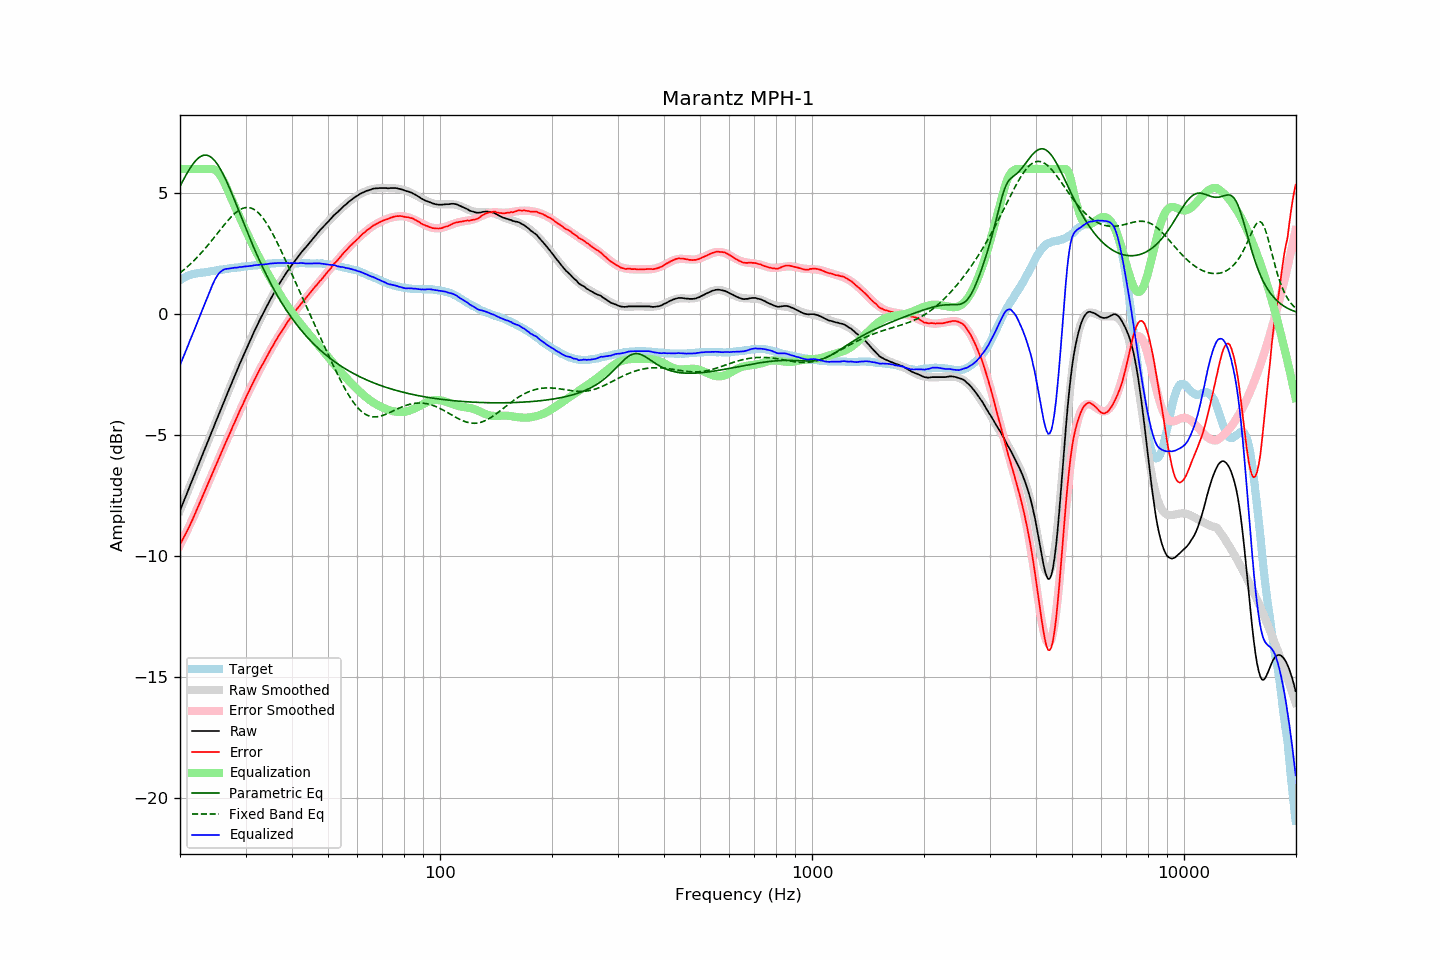

Values plotted in this chart, from the file beside it:
frequency, raw, error, smoothed, error_smoothed, equalization, parametric_eq, fixed_band_eq, equalized_raw, equalized_smoothed, target
20.00, -8.11, -9.52, -8.11, -9.54, 6.00, 5.28, 1.70, -2.11, -2.11, 1.41
20.20, -7.95, -9.40, -7.95, -9.41, 6.00, 5.41, 1.76, -1.95, -1.95, 1.45
20.40, -7.78, -9.26, -7.78, -9.27, 6.00, 5.53, 1.81, -1.78, -1.78, 1.49
20.61, -7.62, -9.14, -7.62, -9.14, 6.00, 5.66, 1.87, -1.62, -1.62, 1.52
20.81, -7.46, -9.01, -7.46, -9.00, 6.00, 5.78, 1.92, -1.46, -1.46, 1.56
21.02, -7.29, -8.89, -7.29, -8.86, 6.00, 5.89, 1.98, -1.29, -1.29, 1.60
21.23, -7.13, -8.74, -7.13, -8.72, 6.00, 6.00, 2.04, -1.13, -1.13, 1.62
21.44, -6.96, -8.59, -6.96, -8.58, 6.00, 6.10, 2.10, -0.96, -0.96, 1.64
21.66, -6.80, -8.46, -6.80, -8.44, 6.00, 6.19, 2.17, -0.80, -0.80, 1.65
21.87, -6.64, -8.30, -6.63, -8.29, 6.00, 6.28, 2.23, -0.64, -0.63, 1.66
22.09, -6.47, -8.15, -6.47, -8.14, 6.00, 6.36, 2.30, -0.47, -0.47, 1.68
22.31, -6.30, -7.99, -6.30, -8.00, 6.00, 6.42, 2.37, -0.30, -0.30, 1.69
22.54, -6.14, -7.85, -6.14, -7.84, 6.00, 6.48, 2.44, -0.14, -0.14, 1.70
22.76, -5.97, -7.68, -5.97, -7.69, 6.00, 6.52, 2.51, 0.03, 0.03, 1.71
22.99, -5.81, -7.52, -5.81, -7.53, 6.00, 6.55, 2.59, 0.19, 0.19, 1.71
23.22, -5.64, -7.36, -5.64, -7.38, 6.00, 6.57, 2.66, 0.36, 0.36, 1.72
23.45, -5.48, -7.21, -5.48, -7.22, 6.00, 6.57, 2.74, 0.52, 0.52, 1.73
23.69, -5.32, -7.06, -5.31, -7.06, 6.00, 6.56, 2.82, 0.68, 0.69, 1.74
23.92, -5.15, -6.90, -5.15, -6.91, 6.00, 6.54, 2.90, 0.85, 0.85, 1.75
24.16, -4.99, -6.76, -4.98, -6.75, 6.00, 6.50, 2.98, 1.01, 1.02, 1.77
24.40, -4.82, -6.61, -4.82, -6.60, 6.00, 6.45, 3.06, 1.18, 1.18, 1.79
24.65, -4.66, -6.45, -4.66, -6.44, 5.98, 6.38, 3.15, 1.32, 1.33, 1.79
24.89, -4.49, -6.29, -4.49, -6.29, 5.95, 6.31, 3.23, 1.46, 1.46, 1.80
25.14, -4.33, -6.14, -4.33, -6.14, 5.90, 6.22, 3.31, 1.57, 1.57, 1.81
25.39, -4.16, -5.98, -4.16, -5.98, 5.83, 6.12, 3.40, 1.67, 1.66, 1.82
25.65, -4.00, -5.84, -4.00, -5.83, 5.74, 6.01, 3.48, 1.74, 1.74, 1.84
25.91, -3.84, -5.68, -3.84, -5.68, 5.63, 5.89, 3.56, 1.79, 1.79, 1.84
26.16, -3.68, -5.52, -3.67, -5.53, 5.51, 5.76, 3.65, 1.83, 1.84, 1.85
26.43, -3.51, -5.37, -3.51, -5.37, 5.37, 5.62, 3.73, 1.86, 1.86, 1.86
26.69, -3.35, -5.22, -3.35, -5.22, 5.22, 5.48, 3.81, 1.87, 1.87, 1.87
26.96, -3.19, -5.08, -3.19, -5.07, 5.07, 5.33, 3.88, 1.88, 1.88, 1.88
27.23, -3.03, -4.93, -3.03, -4.92, 4.92, 5.18, 3.96, 1.89, 1.89, 1.89
27.50, -2.87, -4.77, -2.87, -4.77, 4.77, 5.02, 4.03, 1.90, 1.90, 1.90
27.77, -2.71, -4.61, -2.71, -4.62, 4.62, 4.86, 4.09, 1.91, 1.91, 1.90
28.05, -2.55, -4.47, -2.55, -4.47, 4.47, 4.70, 4.15, 1.92, 1.92, 1.92
28.33, -2.40, -4.32, -2.40, -4.32, 4.32, 4.53, 4.21, 1.92, 1.92, 1.92
28.62, -2.24, -4.17, -2.24, -4.17, 4.17, 4.36, 4.26, 1.93, 1.93, 1.93
28.90, -2.08, -4.02, -2.08, -4.02, 4.02, 4.20, 4.30, 1.95, 1.94, 1.94
29.19, -1.93, -3.87, -1.93, -3.88, 3.88, 4.03, 4.34, 1.95, 1.95, 1.94
29.48, -1.78, -3.75, -1.78, -3.73, 3.73, 3.86, 4.37, 1.95, 1.96, 1.97
29.78, -1.62, -3.59, -1.62, -3.59, 3.59, 3.70, 4.39, 1.97, 1.96, 1.97
30.08, -1.47, -3.45, -1.47, -3.44, 3.44, 3.53, 4.40, 1.97, 1.97, 1.98
30.38, -1.32, -3.30, -1.32, -3.30, 3.30, 3.37, 4.41, 1.98, 1.98, 1.97
30.68, -1.18, -3.17, -1.18, -3.16, 3.16, 3.21, 4.40, 1.98, 1.99, 1.99
30.99, -1.03, -3.02, -1.03, -3.03, 3.03, 3.05, 4.39, 1.99, 2.00, 1.99
31.30, -0.89, -2.89, -0.89, -2.89, 2.89, 2.89, 4.36, 2.00, 2.00, 2.00
31.61, -0.74, -2.75, -0.75, -2.76, 2.76, 2.73, 4.33, 2.02, 2.01, 2.01
31.93, -0.60, -2.62, -0.61, -2.63, 2.63, 2.58, 4.28, 2.02, 2.02, 2.02
32.24, -0.47, -2.49, -0.47, -2.50, 2.50, 2.43, 4.23, 2.03, 2.03, 2.02
32.57, -0.33, -2.37, -0.33, -2.37, 2.37, 2.28, 4.17, 2.04, 2.04, 2.04
32.89, -0.19, -2.23, -0.20, -2.24, 2.24, 2.14, 4.10, 2.05, 2.04, 2.04
33.22, -0.06, -2.11, -0.06, -2.12, 2.12, 1.99, 4.02, 2.06, 2.05, 2.05
33.55, 0.06, -2.00, 0.07, -1.99, 1.99, 1.85, 3.93, 2.05, 2.06, 2.06
33.89, 0.19, -1.88, 0.20, -1.87, 1.87, 1.72, 3.84, 2.06, 2.07, 2.07
34.23, 0.32, -1.76, 0.33, -1.75, 1.75, 1.58, 3.74, 2.07, 2.07, 2.08
34.57, 0.45, -1.64, 0.45, -1.63, 1.63, 1.45, 3.63, 2.08, 2.08, 2.09
34.92, 0.58, -1.51, 0.58, -1.51, 1.51, 1.32, 3.52, 2.09, 2.09, 2.08
35.27, 0.70, -1.39, 0.70, -1.40, 1.40, 1.20, 3.40, 2.09, 2.09, 2.09
35.62, 0.82, -1.28, 0.82, -1.28, 1.28, 1.07, 3.28, 2.10, 2.10, 2.10
35.97, 0.94, -1.16, 0.94, -1.17, 1.17, 0.95, 3.15, 2.11, 2.10, 2.10
... 635 more rows
